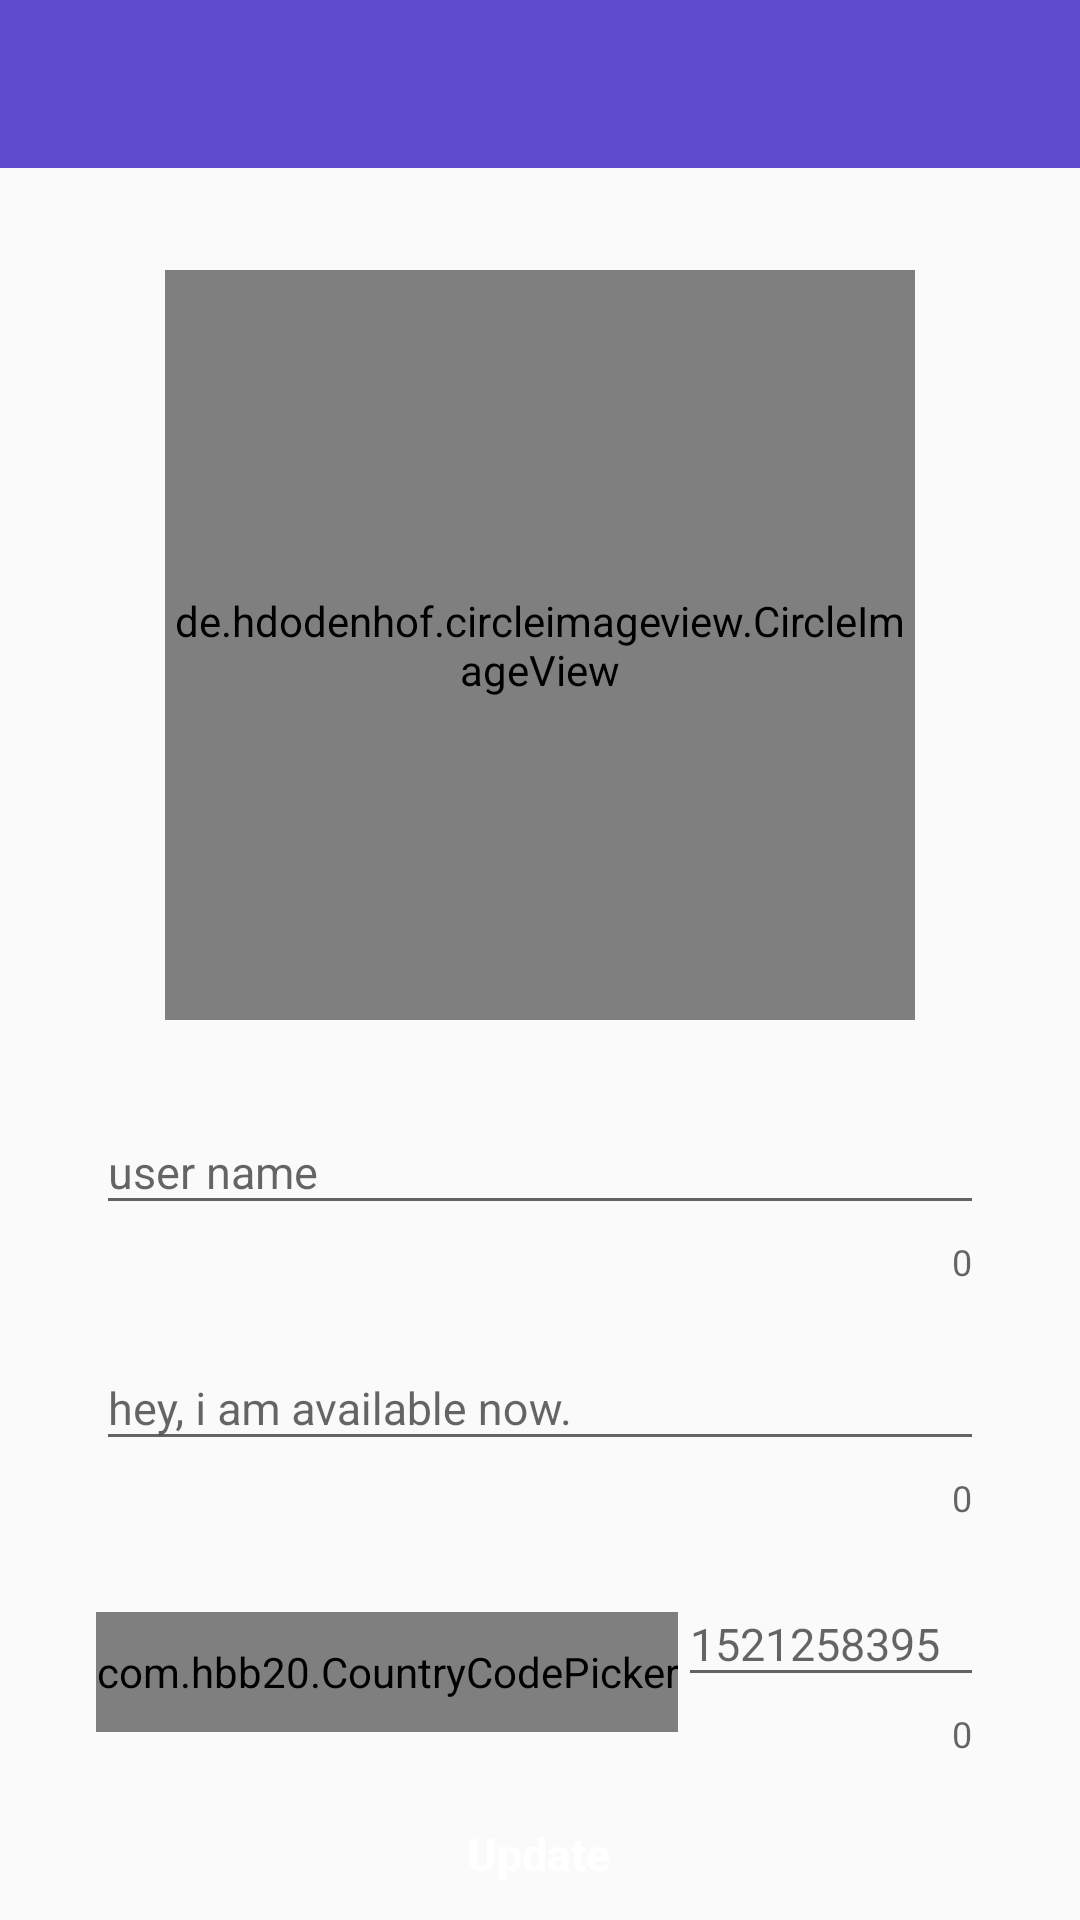

Reconstruct the res/layout file that produces this screen, plus the resources it refers to.
<!-- AndroidManifest.xml: application theme Theme.ChatSpatial -->
<!-- res/layout/activity_settings.xml -->
<?xml version="1.0" encoding="utf-8"?>

<RelativeLayout xmlns:android="http://schemas.android.com/apk/res/android"
    xmlns:app="http://schemas.android.com/apk/res-auto"
    xmlns:tools="http://schemas.android.com/tools"
    android:layout_width="match_parent"
    android:layout_height="match_parent"
    tools:context=".SettingsActivity">

    <include
        layout="@layout/app_bar_layout"
        android:id="@+id/settings_toolbar"
        >
    </include>

    <de.hdodenhof.circleimageview.CircleImageView
        android:id="@+id/set_profile_image"
        android:layout_width="250dp"
        android:layout_height="250dp"
        android:layout_alignParentTop="true"
        android:layout_centerHorizontal="true"
        android:layout_marginTop="90dp"
        android:src="@drawable/profile_image"
        app:civ_border_width="5dp"
        app:civ_border_color="@color/colorPrimary"/>

    <TextView
        android:id="@+id/user_name"
        android:layout_width="match_parent"
        android:textSize="18sp"
        android:textColor="@color/colorPrimary"
        android:layout_marginStart="15dp"
        android:layout_marginEnd="15dp"
        android:layout_marginTop="10dp"
        android:gravity="center"
        android:layout_below="@id/set_profile_image"
        android:layout_height="wrap_content"/>

    <com.google.android.material.textfield.TextInputLayout
        android:id="@+id/layout_name"
        android:layout_width="match_parent"
        android:layout_height="wrap_content"
        android:layout_marginStart="32dp"
        android:layout_marginTop="20dp"
        android:layout_marginEnd="32dp"
        app:errorEnabled="true"
        app:counterEnabled="true"
        app:layout_constraintEnd_toEndOf="parent"
        android:layout_below="@+id/set_profile_image"
        app:layout_constraintStart_toStartOf="parent"
        app:layout_constraintTop_toTopOf="parent">
        <com.google.android.material.textfield.TextInputEditText
            android:id="@+id/set_user_name"
            android:layout_width="match_parent"
            android:layout_height="match_parent"
            android:inputType="textMultiLine"
            android:textSize="15sp"
            android:hint="user name"/>
    </com.google.android.material.textfield.TextInputLayout>

    <com.google.android.material.textfield.TextInputLayout
        android:id="@+id/layout_status"
        android:layout_width="match_parent"
        android:layout_height="wrap_content"
        android:layout_marginStart="32dp"
        android:layout_marginTop="10dp"
        android:layout_marginEnd="32dp"
        app:errorEnabled="true"
        app:counterEnabled="true"
        app:layout_constraintEnd_toEndOf="parent"
        android:layout_below="@+id/layout_name"
        app:layout_constraintStart_toStartOf="parent"
        app:layout_constraintTop_toTopOf="parent">
        <com.google.android.material.textfield.TextInputEditText
            android:id="@+id/set_profile_status"
            android:layout_width="match_parent"
            android:layout_height="match_parent"
            android:inputType="textMultiLine"
            android:textSize="15sp"
            android:hint="hey, i am available now."/>
    </com.google.android.material.textfield.TextInputLayout>

    <LinearLayout
        android:id="@+id/phoneLayout"
        android:layout_width="match_parent"
        android:layout_below="@+id/layout_status"
        android:layout_marginStart="32dp"
        android:layout_marginTop="10dp"
        android:layout_marginEnd="32dp"
        android:layout_height="wrap_content">
        <com.hbb20.CountryCodePicker
            android:id="@+id/ccp"
            android:layout_width="wrap_content"
            android:layout_height="40dp"
            android:layout_marginTop="20dp"
            app:ccp_textSize="15sp"
            android:layout_below="@id/login_image"
            app:ccp_defaultNameCode="BD" />

        <com.google.android.material.textfield.TextInputLayout
            android:id="@+id/layout_phone"
            android:layout_width="match_parent"
            android:layout_height="wrap_content"
            app:errorEnabled="true"
            app:counterEnabled="true"
            app:layout_constraintEnd_toEndOf="parent"
            app:layout_constraintStart_toStartOf="parent"
            app:layout_constraintTop_toTopOf="parent">
            <com.google.android.material.textfield.TextInputEditText
                android:id="@+id/set_user_phone"
                android:layout_width="match_parent"
                android:inputType="phone"
                android:textSize="15sp"
                android:layout_height="match_parent"
                android:hint="1521258395" />
        </com.google.android.material.textfield.TextInputLayout>
    </LinearLayout>

    <Button
        android:id="@+id/update_settings_button"
        android:layout_width="match_parent"
        android:layout_height="wrap_content"
        android:layout_below="@+id/phoneLayout"
        android:inputType="textMultiLine"
        android:text="Update"
        android:textAlignment="center"
        android:textColor="@android:color/background_light"
        android:textStyle="bold"
        android:background="@drawable/buttons"
        android:layout_marginStart="15dp"
        android:layout_marginEnd="16dp"
        android:padding="6dp"
        android:layout_marginTop="10dp"
        android:textAllCaps="false"
        android:textSize="15sp"
       />

</RelativeLayout>
<!-- res/layout/app_bar_layout.xml (included above) -->
<?xml version="1.0" encoding="utf-8"?>

<androidx.appcompat.widget.Toolbar xmlns:android="http://schemas.android.com/apk/res/android"
    xmlns:app="http://schemas.android.com/apk/res-auto"
    android:id="@+id/main_app_bar"
    android:background="@color/colorPrimary"
    android:layout_width="match_parent"
    android:layout_height="wrap_content"
    app:popupTheme="@style/ThemeOverlay.MyPopupTheme"
    android:theme="@style/ThemeOverlay.AppCompat.Dark.ActionBar">
</androidx.appcompat.widget.Toolbar>
<!-- resources referenced by this layout -->
<resources>
  <color name="colorPrimary">#5D4DCD</color>
  <style name="ThemeOverlay.MyPopupTheme" parent="Theme.AppCompat.Light.NoActionBar">
          <item name="android:colorBackground">@color/white</item>
          <item name="android:textColor">@color/black</item>
      </style>
  <style name="Theme.ChatSpatial" parent="Theme.AppCompat.Light.NoActionBar">
          
          <item name="colorPrimary">@color/purple_500</item>
          <item name="colorPrimaryVariant">@color/purple_700</item>
          <item name="colorOnPrimary">@color/white</item>
          
          <item name="colorSecondary">@color/teal_200</item>
          <item name="colorSecondaryVariant">@color/teal_700</item>
          <item name="colorOnSecondary">@color/black</item>
          
          <item name="android:statusBarColor" tools:targetApi="l">?attr/colorPrimaryVariant</item>
          
      </style>
  <color name="white">#FFFFFFFF</color>
  <color name="black">#FF000000</color>
  <color name="purple_500">#5D4DCD</color>
  <color name="purple_700">#4532C8</color>
  <color name="teal_200">#988FD8</color>
  <color name="teal_700">#3E3295</color>
</resources>
